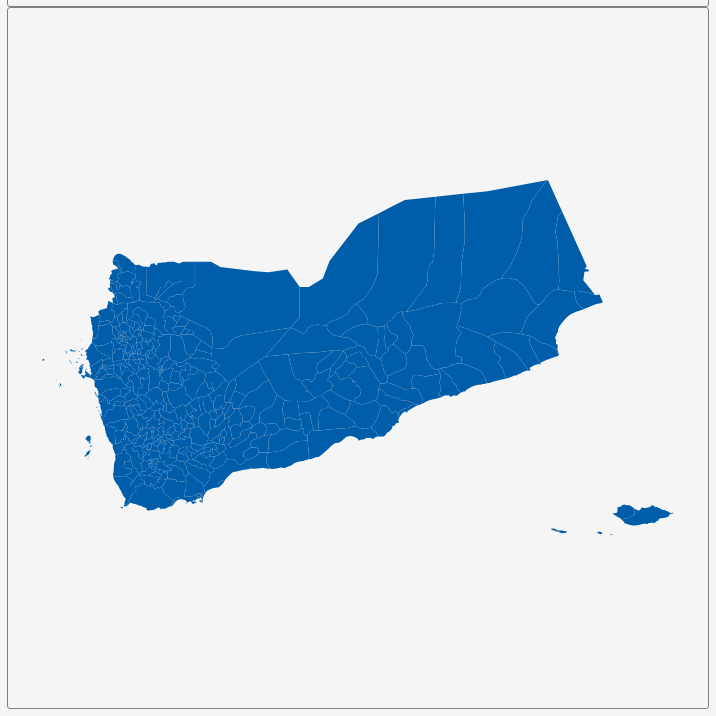
D3 v3 page, settled after 360 driven frames (6 s of simulated time); the page loaded 1 data file(s).


        var dim = 700;
        const center = {
            "lng": 48.1736,
            "lat": 15.5754
        };
        var scale = 3160;

        var title = document.getElementById('title');
        title.style.width = dim;
        title.style.marginLeft = "calc(50% - " + (dim / 2) + "px)";
        var map = document.getElementById('map')
        map.style.width = dim;
        map.style.marginLeft = "calc(50% - " + (dim / 2) + "px)";

        var tooltip = d3
            .select("#map")
            .append("div")
            .attr("class", "tooltip")
            .attr("opacity", 0);
        var width = dim,
            height = dim;

        var svg = d3.select("#map")
            .append("svg")
            .attr("width", width)
            .attr("height", height);

        scale = scale * .9;// to give 5% padding on each side
        var projection = d3.geo.mercator()
            .center([center.lng, center.lat])
            .scale(scale)
            .translate([width / 2, height / 2]);
        var geoPath = d3.geo.path()
            .projection(projection);

        var g = svg.append("g");
        d3.json("geosource.json", function (json) {
            g.selectAll("path")
                .data(json.features)
                .enter()
                .append("path")
                .attr("d", geoPath)
                .attr("class", "polygon")
                .on("mouseover", mouseover)
                .on("mouseout", mouseout)
                .on("mousemove", mousemove);

            svg.call(d3.behavior.zoom().on("zoom", () => {
                g.attr("transform", "translate(" + d3.event.translate.join(",") + ")scale(" + d3.event.scale + ")");
            }));
        });
        function mouseover(d) {
            d3.select(this).attr("class", "hover");
            tooltip.style("opacity", 0.9);
            tooltip.html((d.properties.NAME_2 && "<b>" + d.properties.NAME_2 + "</b><br>" || '') +
                (d.properties.ENGTYPE_2 && d.properties.ENGTYPE_2 + "<br>" || '') +
                (d.properties.NAME_1 && d.properties.NAME_1));
        }
        function mouseout(d) {
            d3.select(this).attr("class", "polygon");
            tooltip.style("opacity", 0);
        }
        function mousemove(d) {
            tooltip.style({
                left: function () {
                    if (d3.event.pageX > 800) {
                        return d3.event.pageX - 180 + "px";
                    } else {
                        return d3.event.pageX + 23 + "px";
                    }
                },
                top: d3.event.pageY - 20 + "px",
            });
        }
    

### data: geosource.json
{
 "type": "FeatureCollection",
 "features": [
  {
   "type": "Feature",
   "geometry": {
    "type": "MultiPolygon",
    "coordinates": "[... 2 items]"
   },
   "properties": {
    "GID_0": "YEM",
    "NAME_0": "Yemen",
    "GID_1": "YEM.1_1",
    "NAME_1": "`Adan",
    "NL_NAME_1": "عدن",
    "GID_2": "YEM.1.1_1",
    "NAME_2": "Al Buraiqeh",
    "VARNAME_2": "",
    "NL_NAME_2": "البريقه",
    "TYPE_2": "Muderiah",
    "ENGTYPE_2": "District",
    "CC_2": "2404",
    "HASC_2": ""
   }
  },
  {
   "type": "Feature",
   "geometry": {
    "type": "Polygon",
    "coordinates": "[... 1 items]"
   },
   "properties": {
    "GID_0": "YEM",
    "NAME_0": "Yemen",
    "GID_1": "YEM.1_1",
    "NAME_1": "`Adan",
    "NL_NAME_1": "عدن",
    "GID_2": "YEM.1.2_1",
    "NAME_2": "Al Mansura",
    "VARNAME_2": "",
    "NL_NAME_2": "المنصورة",
    "TYPE_2": "Muderiah",
    "ENGTYPE_2": "District",
    "CC_2": "2403",
    "HASC_2": ""
   }
  },
  {
   "type": "Feature",
   "geometry": {
    "type": "MultiPolygon",
    "coordinates": "[... 2 items]"
   },
   "properties": {
    "GID_0": "YEM",
    "NAME_0": "Yemen",
    "GID_1": "YEM.1_1",
    "NAME_1": "`Adan",
    "NL_NAME_1": "عدن",
    "GID_2": "YEM.1.3_1",
    "NAME_2": "Al Mualla",
    "VARNAME_2": "",
    "NL_NAME_2": "المعلا",
    "TYPE_2": "Muderiah",
    "ENGTYPE_2": "District",
    "CC_2": "2406",
    "HASC_2": ""
   }
  },
  {
   "type": "Feature",
   "geometry": {
    "type": "Polygon",
    "coordinates": "[... 1 items]"
   },
   "properties": {
    "GID_0": "YEM",
    "NAME_0": "Yemen",
    "GID_1": "YEM.1_1",
    "NAME_1": "`Adan",
    "NL_NAME_1": "عدن",
    "GID_2": "YEM.1.4_1",
    "NAME_2": "Ash Shaikh Outhman",
    "VARNAME_2": "",
    "NL_NAME_2": "الشيخ عثمان",
    "TYPE_2": "Muderiah",
    "ENGTYPE_2": "District",
    "CC_2": "2402",
    "HASC_2": ""
   }
  },
  {
   "type": "Feature",
   "geometry": {
    "type": "Polygon",
    "coordinates": "[... 1 items]"
   },
   "properties": {
    "GID_0": "YEM",
    "NAME_0": "Yemen",
    "GID_1": "YEM.1_1",
    "NAME_1": "`Adan",
    "NL_NAME_1": "عدن",
    "GID_2": "YEM.1.5_1",
    "NAME_2": "Attawahi",
    "VARNAME_2": "",
    "NL_NAME_2": "التواهي",
    "TYPE_2": "Muderiah",
    "ENGTYPE_2": "District",
    "CC_2": "2405",
    "HASC_2": ""
   }
  },
  {
   "type": "Feature",
   "geometry": {
    "type": "Polygon",
    "coordinates": "[... 1 items]"
   },
   "properties": {
    "GID_0": "YEM",
    "NAME_0": "Yemen",
    "GID_1": "YEM.1_1",
    "NAME_1": "`Adan",
    "NL_NAME_1": "عدن",
    "GID_2": "YEM.1.6_1",
    "NAME_2": "Craiter",
    "VARNAME_2": "",
    "NL_NAME_2": "كريتر",
    "TYPE_2": "Muderiah",
    "ENGTYPE_2": "District",
    "CC_2": "2407",
    "HASC_2": ""
   }
  },
  {
   "type": "Feature",
   "geometry": {
    "type": "Polygon",
    "coordinates": "[... 1 items]"
   },
   "properties": {
    "GID_0": "YEM",
    "NAME_0": "Yemen",
    "GID_1": "YEM.1_1",
    "NAME_1": "`Adan",
    "NL_NAME_1": "عدن",
    "GID_2": "YEM.1.7_1",
    "NAME_2": "Dar Sad",
    "VARNAME_2": "",
    "NL_NAME_2": "دار سعد",
    "TYPE_2": "Muderiah",
    "ENGTYPE_2": "District",
    "CC_2": "2401",
    "HASC_2": ""
   }
  },
  {
   "type": "Feature",
   "geometry": {
    "type": "Polygon",
    "coordinates": "[... 1 items]"
   },
   "properties": {
    "GID_0": "YEM",
    "NAME_0": "Yemen",
    "GID_1": "YEM.1_1",
    "NAME_1": "`Adan",
    "NL_NAME_1": "عدن",
    "GID_2": "YEM.1.8_1",
    "NAME_2": "Khur Maksar",
    "VARNAME_2": "",
    "NL_NAME_2": "خور مكسر",
    "TYPE_2": "Muderiah",
    "ENGTYPE_2": "District",
    "CC_2": "2408",
    "HASC_2": ""
   }
  },
  "... 325 more items"
 ]
}